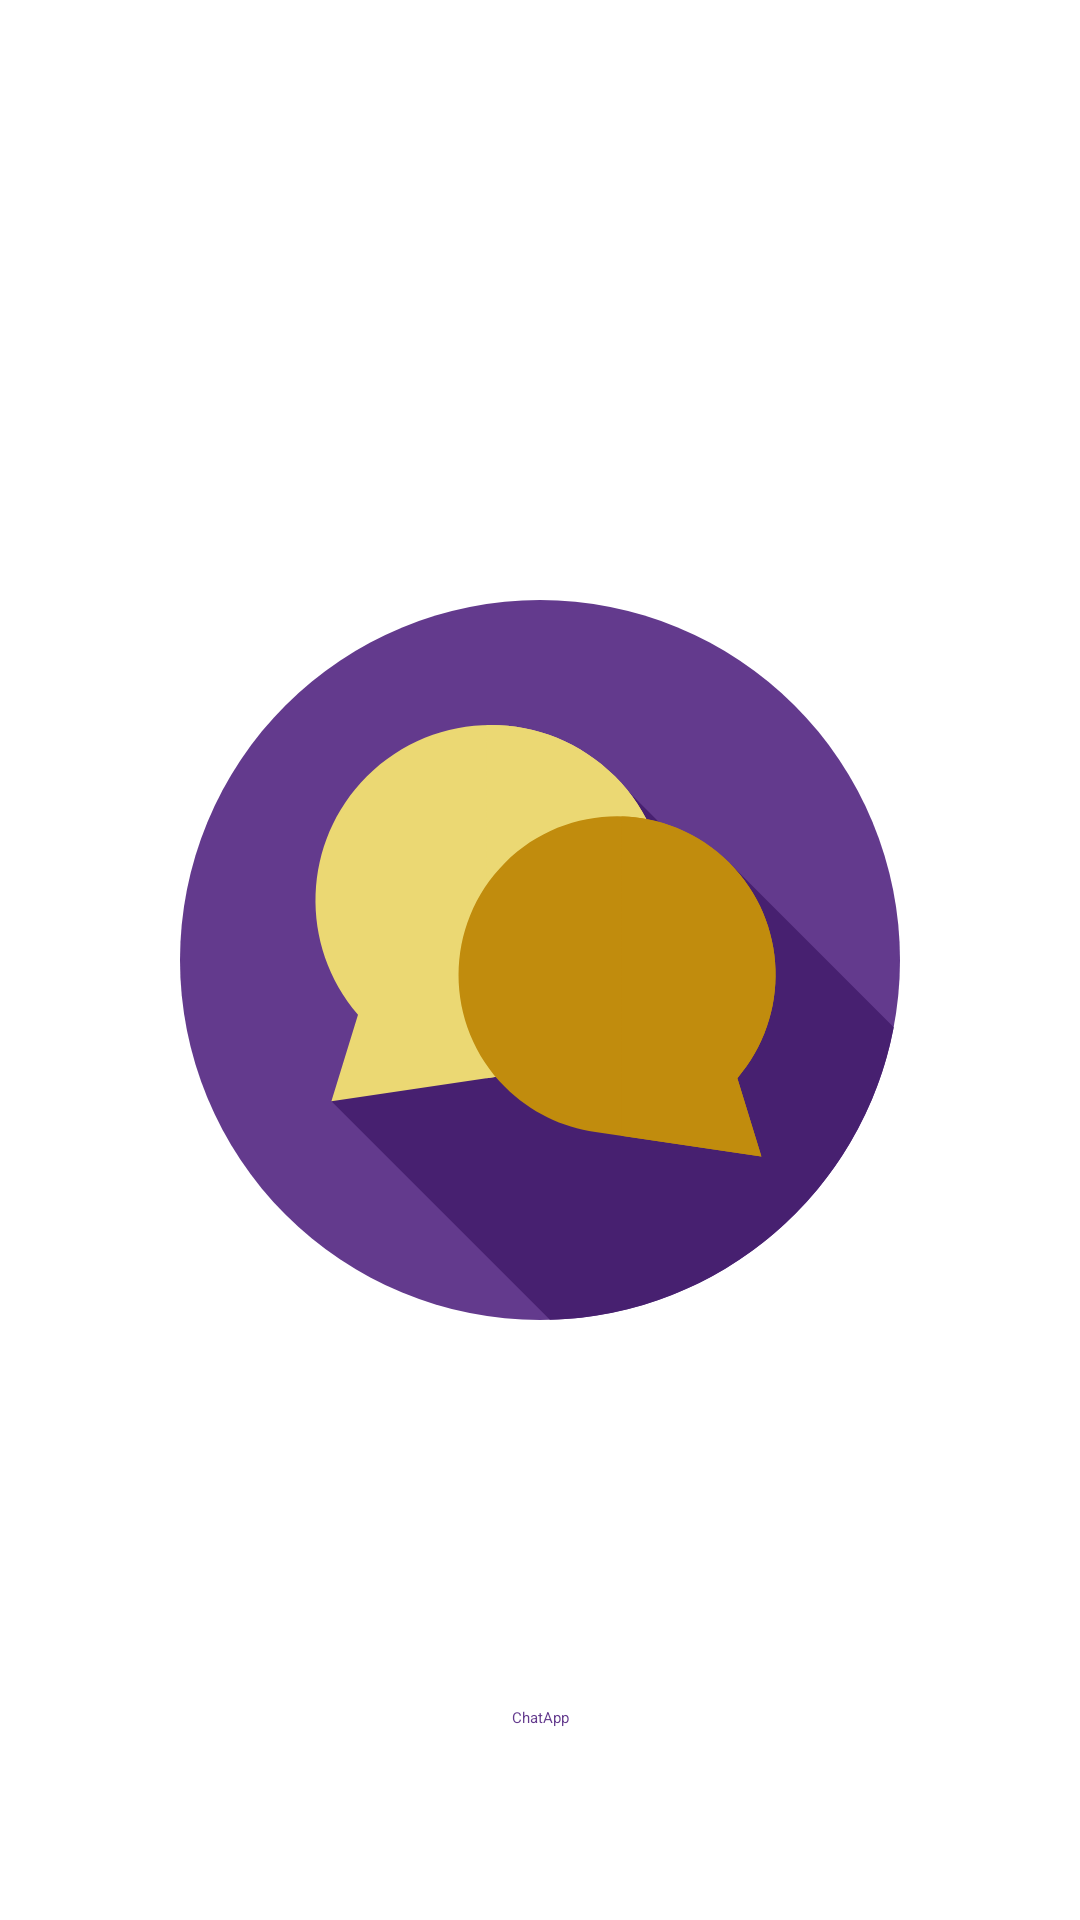

Layout XML and referenced resources for this Android screen:
<!-- AndroidManifest.xml: application theme Theme.ChatApp -->
<!-- res/layout/activity_splash.xml -->
<?xml version="1.0" encoding="utf-8"?>
<androidx.constraintlayout.widget.ConstraintLayout xmlns:android="http://schemas.android.com/apk/res/android"
    xmlns:app="http://schemas.android.com/apk/res-auto"
    xmlns:tools="http://schemas.android.com/tools"
    android:layout_width="match_parent"
    android:layout_height="match_parent"
    tools:context=".SplashActivity">

    <ImageView
        android:id="@+id/splashImageView"
        android:layout_width="240dp"
        android:layout_height="240dp"
        app:layout_constraintBottom_toBottomOf="parent"
        app:layout_constraintEnd_toEndOf="parent"
        app:layout_constraintStart_toStartOf="parent"
        app:layout_constraintTop_toTopOf="parent"
        android:src="@drawable/ic_chat_bubble" />

    <TextView
        android:id="@+id/splashTextView"
        android:layout_width="wrap_content"
        android:layout_height="wrap_content"
        android:layout_marginBottom="64dp"
        android:text="@string/app_name"
        android:textAppearance="@style/TextAppearance.AppCompat.Display3"
        android:textColor="@color/colorPrimary"
        app:layout_constraintBottom_toBottomOf="parent"
        app:layout_constraintEnd_toEndOf="parent"
        app:layout_constraintStart_toStartOf="parent" />
</androidx.constraintlayout.widget.ConstraintLayout>
<!-- resources referenced by this layout -->
<resources>
  <color name="colorPrimary">#633A8D</color>
  <!-- drawable ic_chat_bubble (drawable) -->
  <vector xmlns:android="http://schemas.android.com/apk/res/android"
      android:width="512dp"
      android:height="512dp"
      android:viewportWidth="512"
      android:viewportHeight="512">
    <path
        android:pathData="M256,256m-256,0a256,256 0,1 1,512 0a256,256 0,1 1,-512 0"
        android:fillColor="#633a8d"/>
    <path
        android:pathData="M263.062,511.899c121.89,-3.302 222.5,-91.804 244.465,-208.106L390.588,186.854l-6.553,14.515l-64.959,-64.96L107.651,356.488L263.062,511.899z"
        android:fillColor="#472070"/>
    <path
        android:pathData="M309.278,301.722c48.695,-48.694 48.695,-127.644 0,-176.339s-127.645,-48.695 -176.339,-0.001c-46.471,46.47 -48.591,120.493 -6.365,169.481l-18.923,61.625l130.583,-19.425l-0.002,-0.002C264.221,333.478 289.297,321.702 309.278,301.722z"
        android:fillColor="#ebd873"/>
    <path
        android:pathData="M309.279,125.383C284.14,100.245 250.939,88.085 218,88.902v251.171l20.234,-3.01l-0.002,-0.002c25.989,-3.583 51.065,-15.358 71.046,-35.339C357.973,253.027 357.973,174.078 309.279,125.383z"
        android:fillColor="#ebd873"/>
    <path
        android:pathData="M231.161,346.281c-44.025,-44.024 -44.025,-115.402 0,-159.426s115.402,-44.025 159.427,-0.001c42.014,42.013 43.93,108.937 5.755,153.226l17.108,55.715l-118.059,-17.562l0.002,-0.002C271.897,374.992 249.226,364.346 231.161,346.281z"
        android:fillColor="#c18c0d"/>
    <path
        android:pathData="M396.343,340.081c38.176,-44.289 36.259,-111.213 -5.755,-153.226C369.371,165.637 341.8,154.65 314,153.884v227.117l99.451,14.794L396.343,340.081z"
        android:fillColor="#c18c0d"/>
  </vector>
  <string name="app_name">ChatApp</string>
  <style name="Theme.ChatApp" parent="Theme.MaterialComponents.DayNight.DarkActionBar">
          
          <item name="colorPrimary">@color/colorPrimary</item>
          <item name="colorPrimaryVariant">@color/colorPrimaryDark</item>
          <item name="colorOnPrimary">@color/colorAccent</item>
          
          <item name="colorSecondary">@color/colorPrimary</item>
          <item name="colorSecondaryVariant">@color/colorPrimaryDark</item>
          <item name="colorOnSecondary">@color/colorAccent</item>
          
          <item name="android:statusBarColor" tools:targetApi="l">?attr/colorPrimaryVariant</item>
          
      </style>
  <color name="colorPrimaryDark">#FF4C1E7B</color>
  <color name="colorAccent">#FFC18C0D</color>
</resources>
